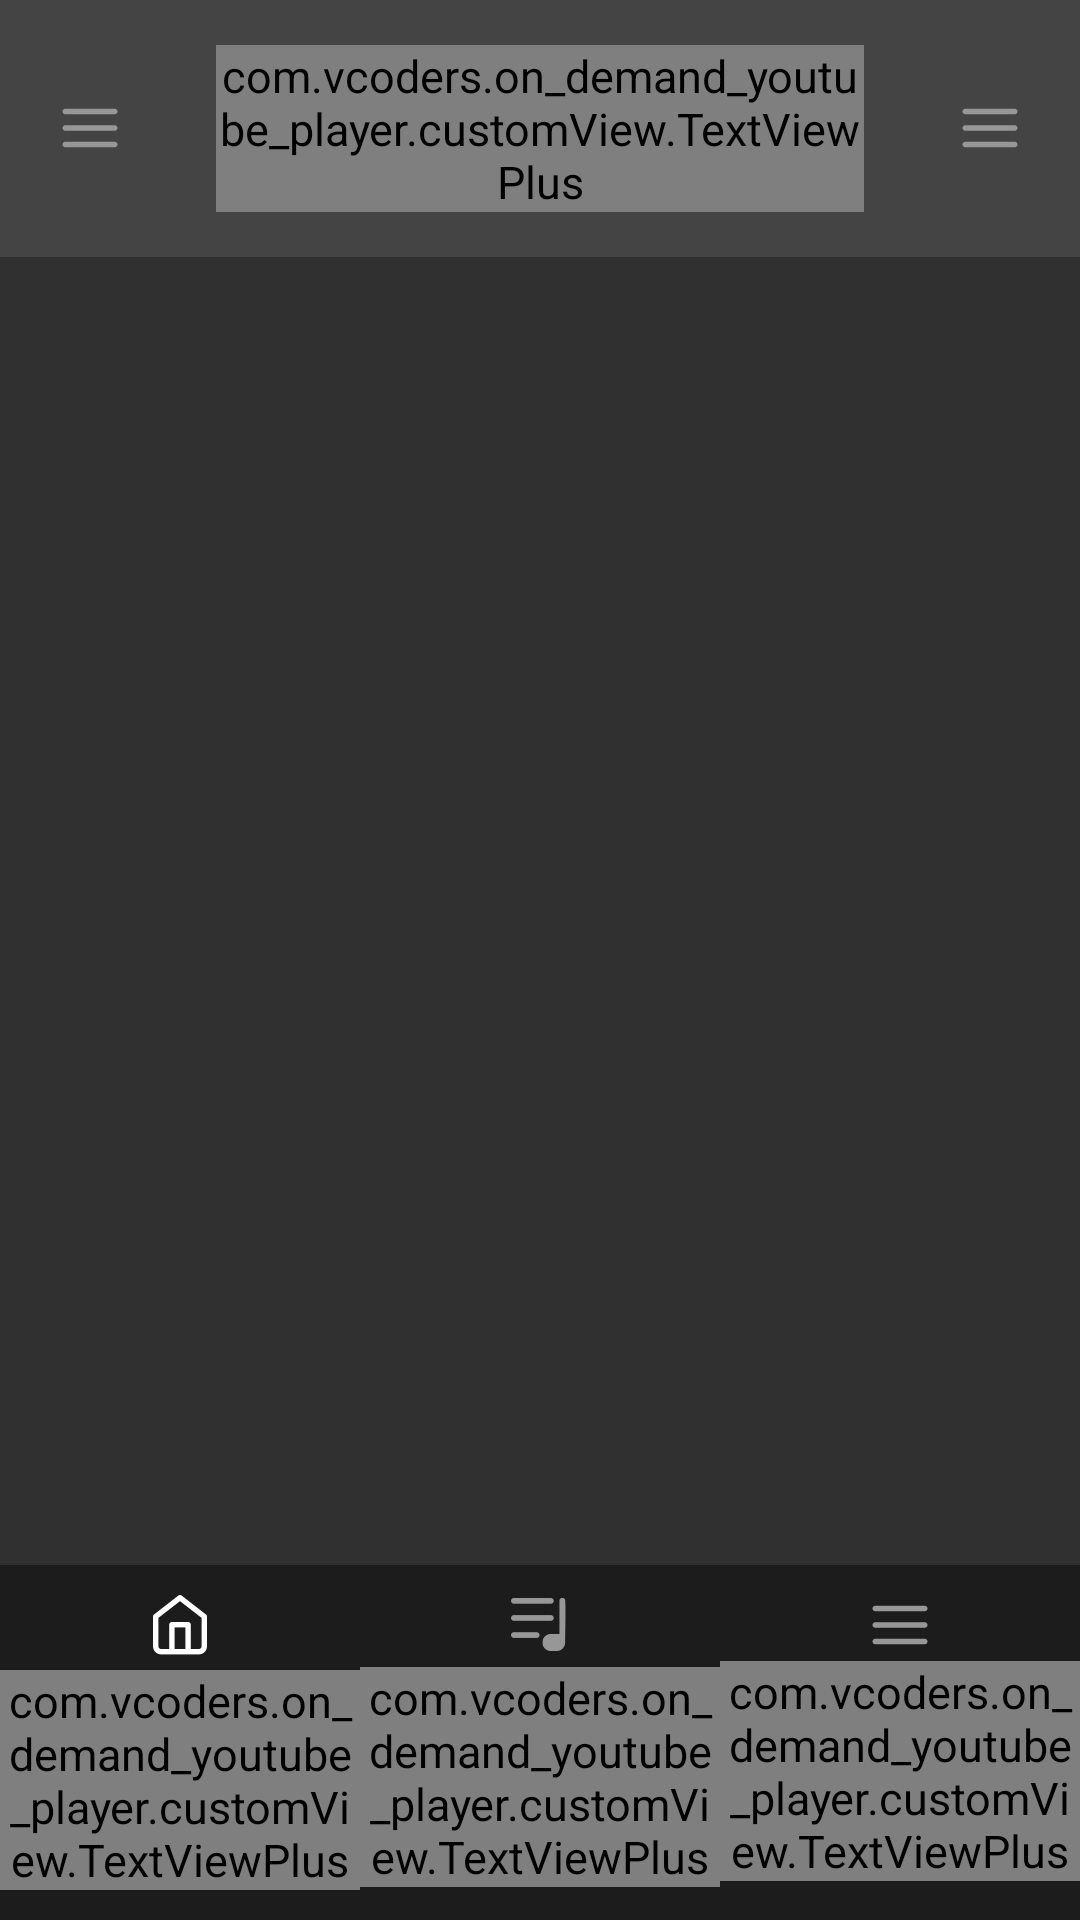

Android layout source for this screen:
<!-- AndroidManifest.xml: application theme AppTheme -->
<!-- res/layout/activity_home.xml -->
<?xml version="1.0" encoding="utf-8"?>
<RelativeLayout xmlns:android="http://schemas.android.com/apk/res/android"
    xmlns:app="http://schemas.android.com/apk/res-auto"
    xmlns:tools="http://schemas.android.com/tools"
    android:layout_width="match_parent"
    android:layout_height="match_parent"
    tools:context="com.vcoders.on_demand_youtube_player.features.home.HomeActivity">

    <include
        android:id="@+id/llHeader"
        layout="@layout/layout_header"
        android:layout_width="match_parent"
        android:layout_height="wrap_content" />

    <FrameLayout
        android:layout_above="@+id/llFooter"
        android:layout_below="@+id/llHeader"
        android:layout_width="match_parent"
        android:layout_height="match_parent"
        android:id="@+id/frContainer"/>
    <ScrollView
        android:visibility="gone"
        android:layout_width="match_parent"
        android:layout_height="match_parent"
        android:layout_above="@+id/llFooter"
        android:layout_below="@+id/llHeader"
        android:fillViewport="true">

        <LinearLayout
            android:layout_width="match_parent"
            android:layout_height="match_parent"
            android:orientation="vertical">

            <android.support.v7.widget.RecyclerView
                android:id="@+id/rvTopics"
                android:layout_margin="@dimen/d15"
                android:layout_width="match_parent"
                android:layout_height="wrap_content" />

            <android.support.v7.widget.RecyclerView
                android:id="@+id/rvPlayList"
                android:layout_width="match_parent"
                android:layout_marginBottom="@dimen/d20"
                android:layout_height="match_parent" />
        </LinearLayout>
    </ScrollView>

    <include
        android:id="@+id/llFooter"
        layout="@layout/layout_footer"
        android:layout_width="match_parent"
        android:layout_height="wrap_content"
        android:layout_alignParentBottom="true" />
</RelativeLayout>
<!-- res/layout/layout_header.xml (included above) -->
<?xml version="1.0" encoding="utf-8"?>
<LinearLayout xmlns:android="http://schemas.android.com/apk/res/android"
    android:layout_width="match_parent"
    android:layout_height="wrap_content"
    android:background="@color/gray_header"
    android:orientation="horizontal"
    android:weightSum="1">

    <LinearLayout
        android:layout_width="0dp"
        android:layout_height="match_parent"
        android:layout_weight="0.2"
        android:gravity="center"
        android:orientation="vertical"
        android:paddingLeft="@dimen/d20">

        <LinearLayout
            android:id="@+id/llBack"
            android:layout_width="match_parent"
            android:layout_height="match_parent"
            android:gravity="left|center_vertical">

            <ImageView
                android:layout_width="wrap_content"
                android:layout_height="wrap_content"
                android:src="@mipmap/ic_menu" />
        </LinearLayout>
    </LinearLayout>

    <LinearLayout
        android:paddingVertical="@dimen/d15"
        android:layout_width="0dp"
        android:layout_height="match_parent"
        android:layout_weight="0.6"
        android:gravity="center"
        android:id="@+id/llActionBar"
        android:orientation="vertical">
        <EditText
            android:id="@+id/edtSearch"
            android:visibility="gone"
            android:imeOptions="actionDone"
            android:inputType="text"
            android:layout_width="match_parent"
            android:layout_height="match_parent"
            android:background="@null"
            android:hint="@string/search_youtube_video" />
        
            
            
            
            
            
            
            
            
            
            

        <com.vcoders.on_demand_youtube_player.customView.TextViewPlus
            android:id="@+id/txtTitle"
            style="@style/TextSize_15dp"
            android:layout_width="wrap_content"
            android:layout_height="wrap_content"
            android:text="Home" />
    </LinearLayout>

    <LinearLayout
        android:layout_width="0dp"
        android:layout_height="match_parent"
        android:layout_weight="0.2"
        android:gravity="center"
        android:orientation="vertical"
        android:paddingRight="@dimen/d20">

        <LinearLayout
            android:id="@+id/llSearch"
            android:layout_width="match_parent"
            android:layout_height="match_parent"
            android:gravity="right|center_vertical">

            <ImageView
                android:layout_width="wrap_content"
                android:layout_height="wrap_content"
                android:src="@mipmap/ic_menu" />
        </LinearLayout>

        <LinearLayout
            android:id="@+id/llClose"
            android:layout_width="match_parent"
            android:layout_height="match_parent"
            android:gravity="right|center_vertical"
            android:visibility="gone">

            <ImageView
                android:layout_width="wrap_content"
                android:layout_height="wrap_content"
                android:src="@mipmap/ic_home" />
        </LinearLayout>
    </LinearLayout>
</LinearLayout>
<!-- res/layout/layout_footer.xml (included above) -->
<?xml version="1.0" encoding="utf-8"?>
<LinearLayout xmlns:android="http://schemas.android.com/apk/res/android"
    android:layout_width="match_parent"
    android:layout_height="wrap_content"
    android:background="@color/black_footer"
    android:orientation="horizontal"
    android:paddingVertical="@dimen/d10"
    android:weightSum="3">

    <LinearLayout
        android:id="@+id/llHome"
        android:layout_width="0dp"
        android:layout_height="match_parent"
        android:layout_weight="1"
        android:gravity="center"
        android:orientation="vertical">

        <ImageView
            android:layout_width="wrap_content"
            android:layout_height="wrap_content"
            android:src="@mipmap/ic_home" />

        <com.vcoders.on_demand_youtube_player.customView.TextViewPlus
            android:id="@+id/txtHome"
            style="@style/TextSize_15dp"
            android:layout_width="wrap_content"
            android:layout_height="wrap_content"
            android:layout_marginTop="@dimen/d5"
            android:text="@string/home"
            android:textColor="@color/white" />
    </LinearLayout>

    <LinearLayout
        android:id="@+id/llMyPlaylist"
        android:layout_width="0dp"
        android:layout_height="match_parent"
        android:layout_weight="1"
        android:gravity="center"
        android:orientation="vertical">

        <ImageView
            android:layout_width="wrap_content"
            android:layout_height="wrap_content"
            android:src="@mipmap/ic_my_playlist" />

        <com.vcoders.on_demand_youtube_player.customView.TextViewPlus
            android:id="@+id/txtMyPlaylist"
            style="@style/TextSize_15dp"
            android:layout_width="wrap_content"
            android:layout_height="wrap_content"
            android:layout_marginTop="@dimen/d5"
            android:text="@string/my_playlist"
            android:textColor="@color/gray" />
    </LinearLayout>

    <LinearLayout
        android:id="@+id/llMenu"
        android:layout_width="0dp"
        android:layout_height="match_parent"
        android:layout_weight="1"
        android:gravity="center"
        android:orientation="vertical">

        <ImageView
            android:layout_width="wrap_content"
            android:layout_height="wrap_content"
            android:src="@mipmap/ic_menu" />

        <com.vcoders.on_demand_youtube_player.customView.TextViewPlus
            android:id="@+id/txtMenu"
            style="@style/TextSize_15dp"
            android:layout_width="wrap_content"
            android:layout_height="wrap_content"
            android:layout_marginTop="@dimen/d5"
            android:text="@string/menu"
            android:textColor="@color/gray" />
    </LinearLayout>
</LinearLayout>
<!-- resources referenced by this layout -->
<resources>
  <color name="black_footer">#1C1C1C</color>
  <color name="gray">#6D6D6D</color>
  <color name="gray_header">#444444</color>
  <color name="white">#FFFFFF</color>
  <dimen name="d10">10dp</dimen>
  <dimen name="d15">15dp</dimen>
  <dimen name="d20">20dp</dimen>
  <dimen name="d5">5dp</dimen>
  <!-- mipmap ic_home: png bitmap (mipmap-hdpi, 554 bytes) -->
  <!-- mipmap ic_menu: png bitmap (mipmap-hdpi, 291 bytes) -->
  <!-- mipmap ic_my_playlist: png bitmap (mipmap-hdpi, 629 bytes) -->
  <string name="home">Home</string>
  <string name="menu">Menu</string>
  <string name="my_playlist">My Playlist</string>
  <string name="search_youtube_video">Search Youtube Videos</string>
  <style name="TextSize_15dp">
          <item name="android:textColor">@color/gray_regular</item>
          <item name="android:textSize">@dimen/d15</item>
          <item name="customFont">@string/regular</item>
      </style>
  <style name="AppTheme" parent="Theme.AppCompat.NoActionBar">
          
          <item name="colorPrimary">@color/colorPrimary</item>
          <item name="colorPrimaryDark">@color/colorPrimaryDark</item>
          <item name="colorAccent">@color/colorAccent</item>
          <item name="windowActionBar">false</item>
          <item name="windowNoTitle">true</item>
          <item name="android:textSize">@dimen/d15</item>
          <item name="android:textColor">@color/gray</item>
          <item name="colorControlNormal">#2196F3</item>
          <item name="colorControlActivated">#009688</item>
      </style>
  <color name="gray_regular">#C6C4C4</color>
  <string name="regular">Montserrat-Regular.ttf</string>
  <color name="colorPrimary">#3E3E3E</color>
  <color name="colorPrimaryDark">#4D4D4D</color>
  <color name="colorAccent">#7995FF</color>
</resources>
